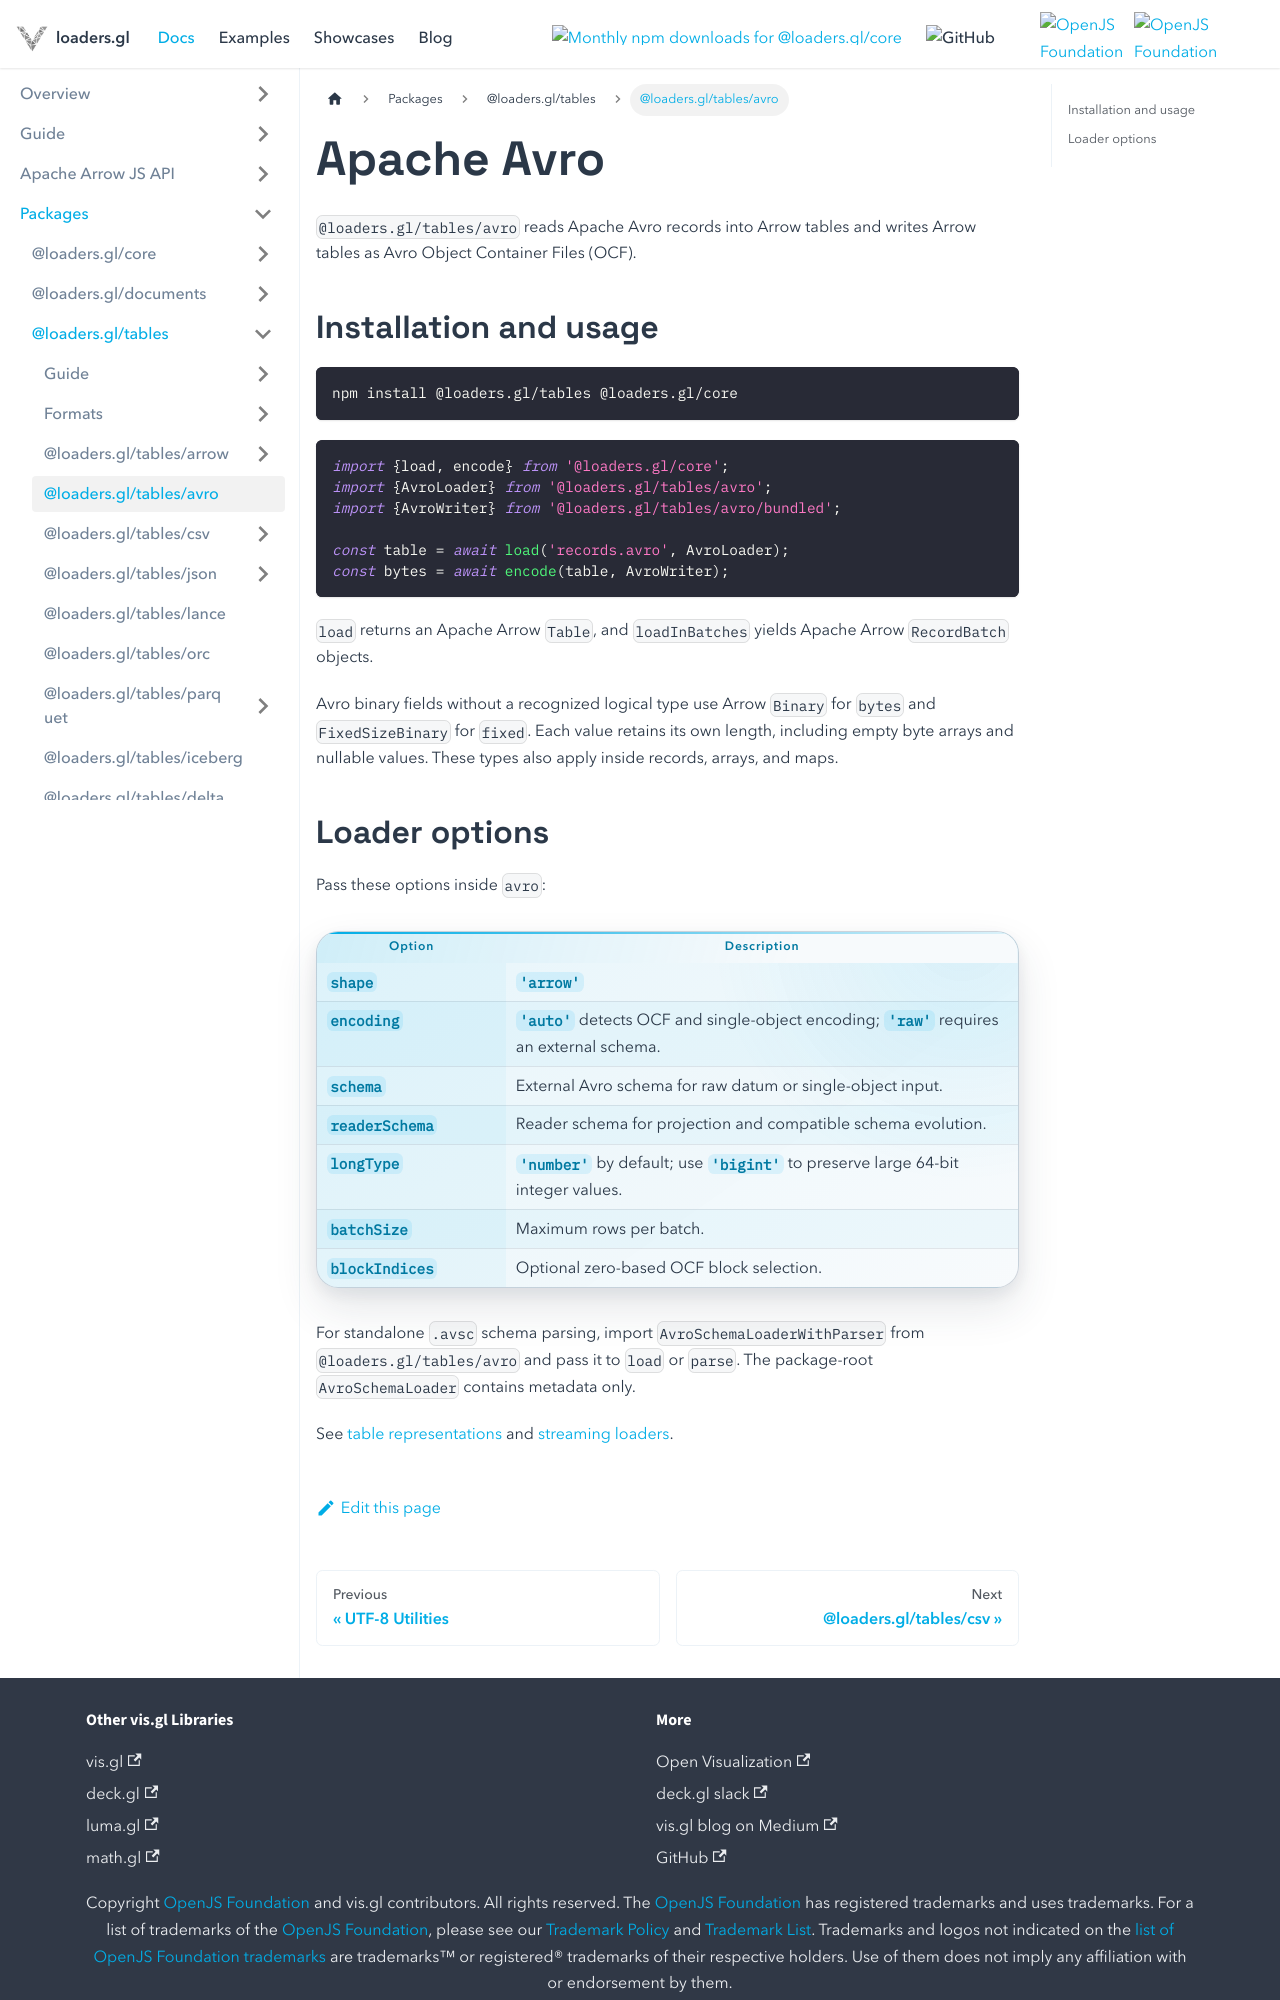

repository: visgl/loaders.gl · page: next/docs/modules/tables/avro.html · generator: docusaurus

---
title: Avro module
---

# Apache Avro

`@loaders.gl/tables/avro` reads Apache Avro records into Arrow tables and writes Arrow
tables as Avro Object Container Files (OCF).

## Installation and usage

```bash
npm install @loaders.gl/tables @loaders.gl/core
```

```typescript
import {load, encode} from '@loaders.gl/core';
import {AvroLoader} from '@loaders.gl/tables/avro';
import {AvroWriter} from '@loaders.gl/tables/avro/bundled';

const table = await load('records.avro', AvroLoader);
const bytes = await encode(table, AvroWriter);
```

`load` returns an Apache Arrow `Table`, and `loadInBatches` yields Apache Arrow
`RecordBatch` objects.

Avro binary fields without a recognized logical type use Arrow `Binary` for
`bytes` and `FixedSizeBinary` for `fixed`. Each value retains its own length,
including empty byte arrays and nullable values. These types also apply inside
records, arrays, and maps.
